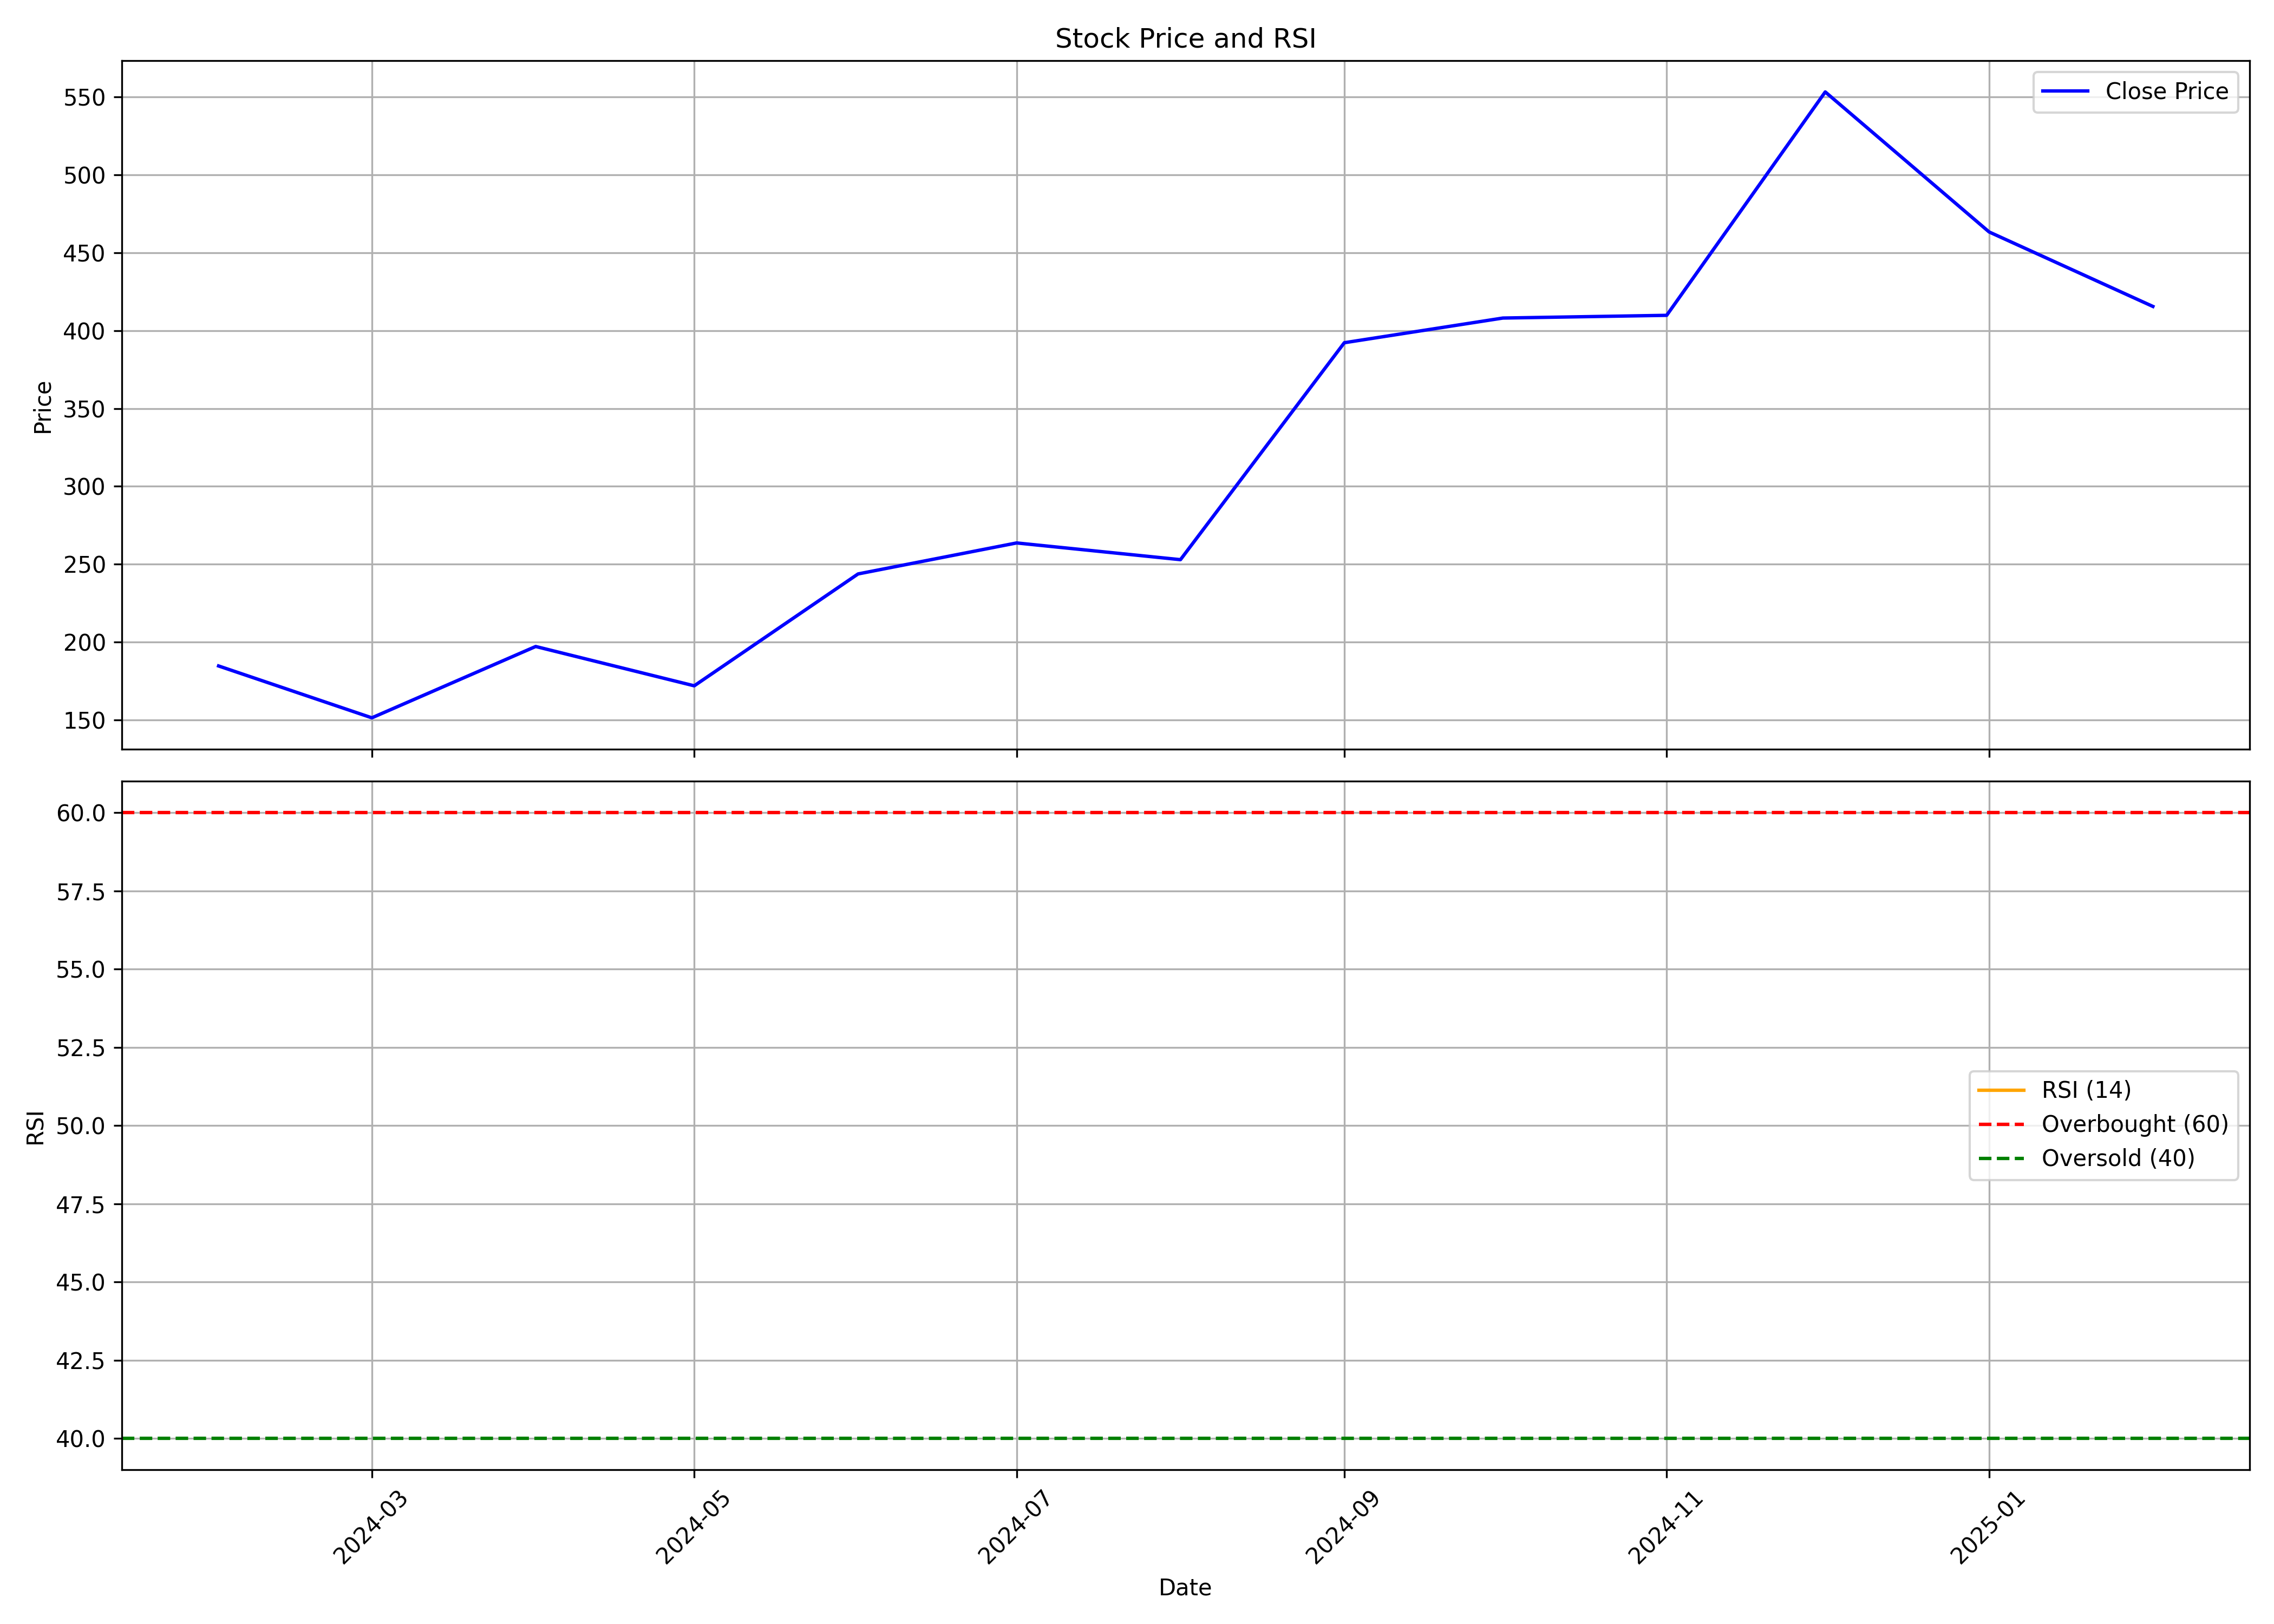

Data behind this chart, as committed beside it:
, date, symbol, open, high, low, close, volume, rsi
0, 2024-02-01, EPACK, 212.0, 214.0, 175.3, 184.6, 19790624, 
1, 2024-03-01, EPACK, 185.9, 188.7, 150.6, 151.4, 7413460, 
2, 2024-04-01, EPACK, 152.9, 213.0, 152.9, 197.1, 19103240, 
3, 2024-05-01, EPACK, 197.1, 203.1, 170.7, 171.9, 9976517, 
4, 2024-06-01, EPACK, 183.0, 255.3, 157.9, 243.7, 41912566, 
5, 2024-07-01, EPACK, 247.4, 286.0, 239.0, 263.6, 26861844, 
6, 2024-08-01, EPACK, 265.0, 274.9, 231.6, 252.9, 18159701, 
7, 2024-09-01, EPACK, 254.2, 409.7, 246.8, 392.2, 74352712, 
8, 2024-10-01, EPACK, 395.0, 469.0, 352.2, 408, 19026551, 
9, 2024-11-01, EPACK, 420.0, 515.0, 361.2, 409.8, 9285185, 
10, 2024-12-01, EPACK, 416.0, 553.2, 416.0, 553.2, 9981561, 
11, 2025-01-01, EPACK, 567.7, 670, 428.4, 463.4, 23382336, 
12, 2025-02-01, EPACK, 421.1, 450.8, 413.1, 415.5, 3658686, 
